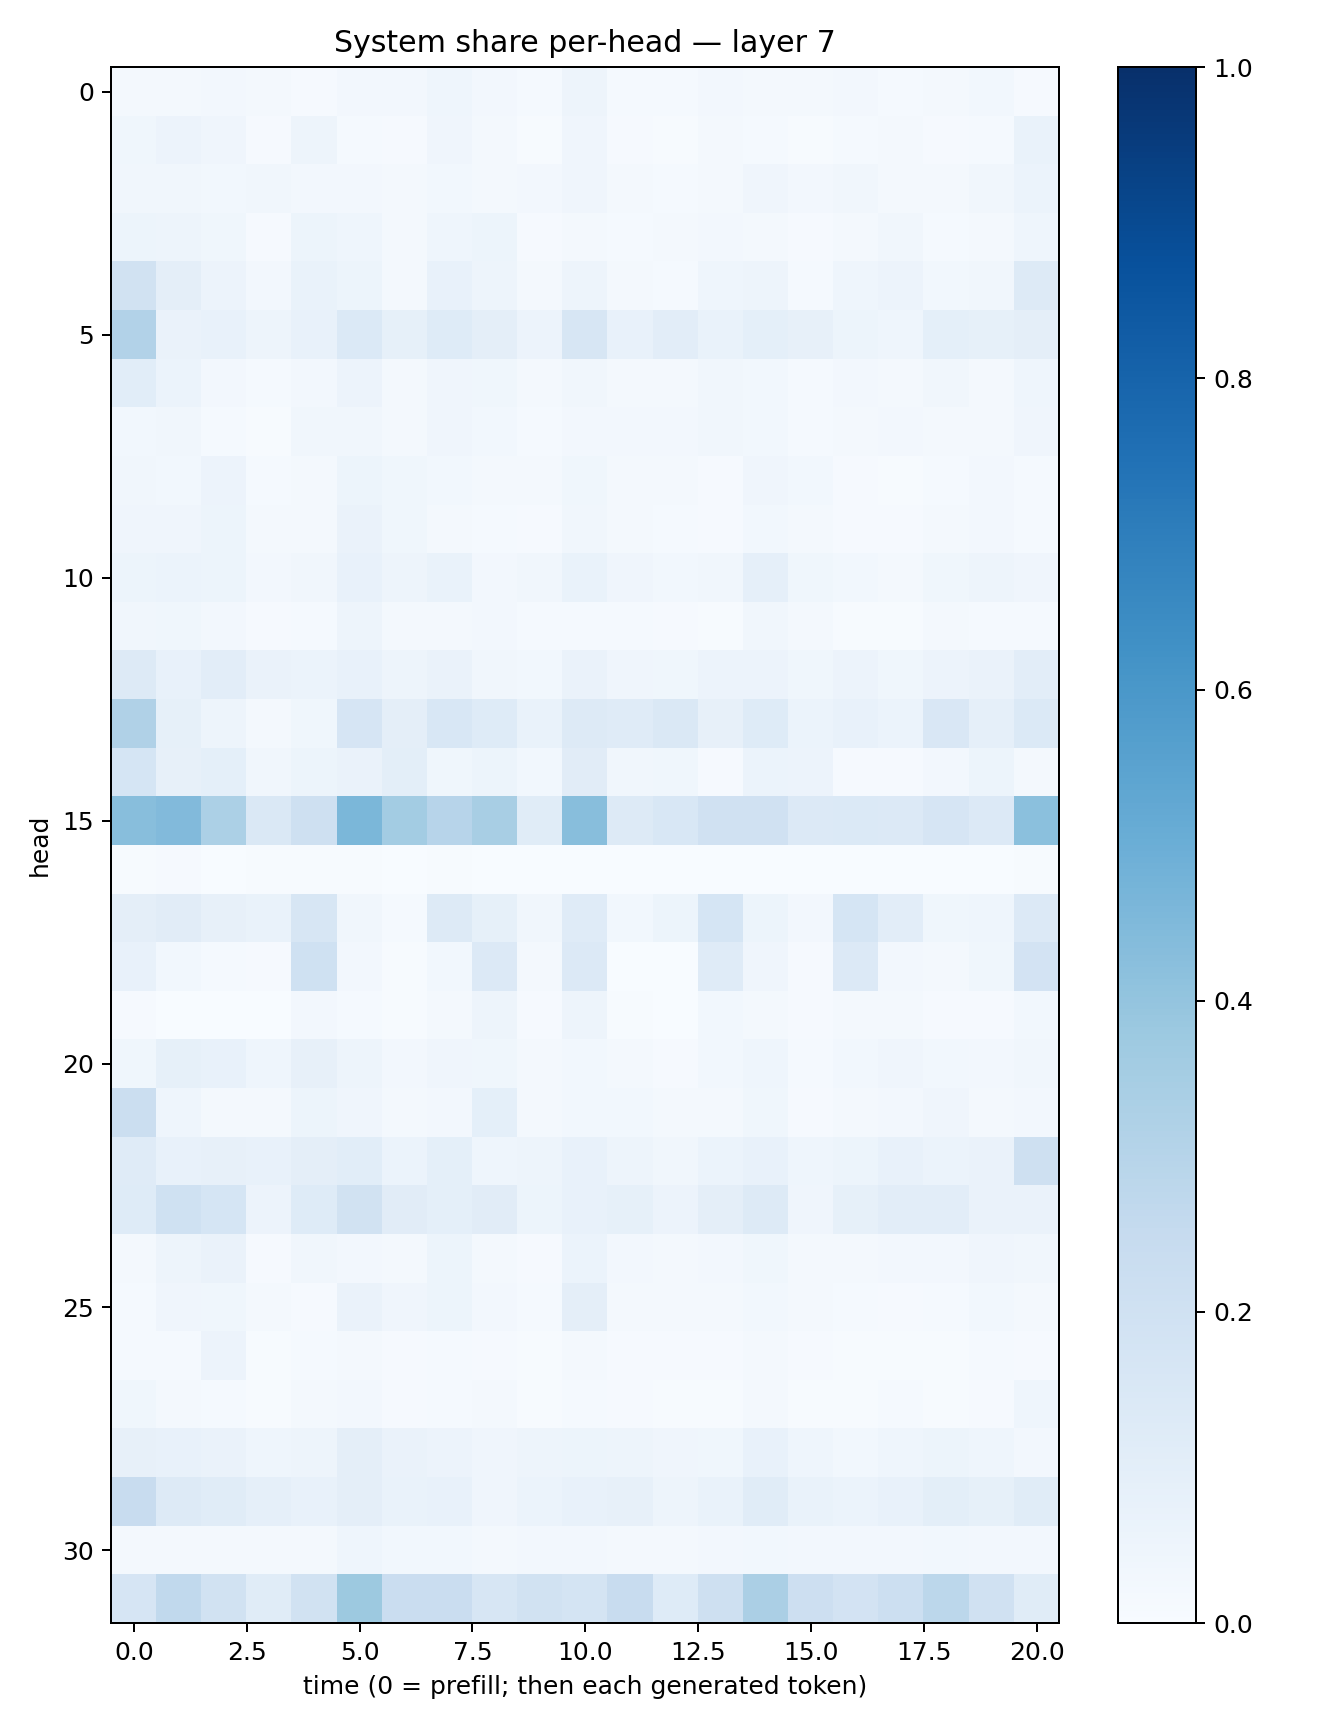

Source data for this figure (header and first rows):
0.017385585, 0.02264534, 0.026989684, 0.016061626, 0.009007267, 0.026931802, 0.024156142, 0.04644285, 0.026580472, 0.0118056005, 0.047538385, 0.013395188, 0.014925166, 0.023625167, 0.022475878, 0.022748224, 0.024203012, 0.015356647, 0.016610773, 0.027646193, 0.009836382
0.03617, 0.05483, 0.0391, 0.009299, 0.04804, 0.01532, 0.009073, 0.04286, 0.02146, 0.005499, 0.03909, 0.008424, 0.006222, 0.02026, 0.01472, 0.007056, 0.01506, 0.01771, 0.00867, 0.01191, 0.07031
0.03436, 0.03505, 0.02908, 0.03459, 0.0265, 0.02448, 0.01905, 0.02778, 0.0193, 0.02521, 0.04012, 0.01895, 0.01531, 0.02208, 0.04194, 0.02536, 0.03293, 0.01955, 0.02311, 0.03132, 0.06236
0.05234, 0.04925, 0.0363, 0.009059, 0.05131, 0.04583, 0.01903, 0.0464, 0.05369, 0.01018, 0.02334, 0.01548, 0.01754, 0.02703, 0.02238, 0.01155, 0.01879, 0.03385, 0.01551, 0.01723, 0.04534
0.1932, 0.09434, 0.05518, 0.02668, 0.0686, 0.05219, 0.01754, 0.07427, 0.04821, 0.01779, 0.04766, 0.02172, 0.01497, 0.04579, 0.05062, 0.01379, 0.04467, 0.05785, 0.03023, 0.03479, 0.129
0.3103, 0.06395, 0.0725, 0.04939, 0.07189, 0.1398, 0.08296, 0.125, 0.09425, 0.05812, 0.1634, 0.07661, 0.1018, 0.06764, 0.09369, 0.08183, 0.05106, 0.04357, 0.09312, 0.08245, 0.09714
0.1068, 0.06016, 0.02674, 0.01302, 0.02696, 0.05744, 0.0201, 0.04089, 0.03833, 0.01698, 0.03253, 0.02082, 0.01996, 0.0338, 0.03119, 0.0153, 0.02348, 0.02291, 0.03242, 0.01873, 0.04503
0.02873, 0.03312, 0.01507, 0.004109, 0.03229, 0.03422, 0.01638, 0.03951, 0.02887, 0.01526, 0.02352, 0.02554, 0.02642, 0.03239, 0.03075, 0.01463, 0.02274, 0.02538, 0.01896, 0.01695, 0.04074
0.03333, 0.02981, 0.05566, 0.01379, 0.01901, 0.05282, 0.03522, 0.02878, 0.02197, 0.02116, 0.03793, 0.02302, 0.01992, 0.0107, 0.0394, 0.02991, 0.00872, 0.006017, 0.01332, 0.02524, 0.01452
0.04003, 0.04193, 0.05104, 0.01619, 0.01998, 0.06419, 0.03704, 0.01939, 0.01283, 0.01162, 0.03289, 0.02215, 0.01434, 0.01071, 0.03118, 0.01738, 0.00886, 0.008678, 0.02289, 0.02457, 0.01533
0.05303, 0.06064, 0.0515, 0.02486, 0.03469, 0.07807, 0.04717, 0.06994, 0.02501, 0.03505, 0.07019, 0.0402, 0.03117, 0.03339, 0.08979, 0.0356, 0.02795, 0.02315, 0.03741, 0.04751, 0.04113
0.03401, 0.03642, 0.02546, 0.01071, 0.01384, 0.05054, 0.02243, 0.01793, 0.02678, 0.01362, 0.01495, 0.01327, 0.01151, 0.007089, 0.03387, 0.01904, 0.007248, 0.007044, 0.02185, 0.01481, 0.01363
0.1319, 0.07433, 0.1024, 0.06546, 0.05967, 0.07056, 0.05004, 0.06559, 0.03387, 0.02978, 0.0628, 0.04094, 0.03733, 0.05812, 0.05851, 0.03653, 0.05493, 0.0362, 0.0556, 0.06327, 0.104
0.3175, 0.08589, 0.0493, 0.02, 0.03857, 0.1641, 0.09522, 0.1537, 0.1213, 0.06803, 0.1281, 0.1195, 0.1436, 0.08138, 0.1214, 0.05906, 0.07346, 0.05868, 0.1511, 0.0875, 0.1376
0.1709, 0.08176, 0.09067, 0.03241, 0.05372, 0.06321, 0.1006, 0.03534, 0.05139, 0.02735, 0.1117, 0.03232, 0.03542, 0.009581, 0.06105, 0.05505, 0.008606, 0.009182, 0.02551, 0.05251, 0.02249
0.427, 0.4424, 0.332, 0.1421, 0.2043, 0.4606, 0.3574, 0.2948, 0.3433, 0.117, 0.4287, 0.1302, 0.1548, 0.1965, 0.1963, 0.1345, 0.139, 0.1349, 0.1645, 0.135, 0.4189
0.00502, 0.01096, 0.003815, 0.005676, 0.006346, 0.005397, 0.001054, 0.003932, 0.0008992, 0.0005724, 0.001872, 0.0008539, 0.0004199, 0.001696, 0.0002381, 0.0007397, 0.002175, 0.001933, 0.001272, 0.001317, 0.005299
0.09389, 0.1109, 0.08004, 0.06786, 0.1598, 0.03325, 0.01346, 0.1284, 0.08501, 0.03306, 0.1178, 0.0286, 0.05376, 0.1715, 0.0526, 0.02656, 0.1684, 0.1053, 0.03745, 0.04408, 0.1359
0.07407, 0.03062, 0.01234, 0.00898, 0.1994, 0.02348, 0.006243, 0.03033, 0.1351, 0.01639, 0.134, 0.003648, 0.003224, 0.1197, 0.04221, 0.0114, 0.1348, 0.02621, 0.01795, 0.03609, 0.1805
0.009256, 0.001381, 0.0003643, 0.0004363, 0.02651, 0.01527, 0.007218, 0.02288, 0.04931, 0.00804, 0.04991, 0.005181, 0.003358, 0.02965, 0.01711, 0.009084, 0.02327, 0.02262, 0.01054, 0.009042, 0.03023
0.03564, 0.08377, 0.07167, 0.04489, 0.07893, 0.04741, 0.02359, 0.04192, 0.03655, 0.02235, 0.02909, 0.02043, 0.01156, 0.02832, 0.04345, 0.01528, 0.03046, 0.04234, 0.03002, 0.02424, 0.03422
0.2199, 0.04381, 0.02337, 0.01993, 0.0535, 0.04291, 0.01817, 0.02383, 0.09036, 0.02341, 0.02766, 0.03022, 0.0227, 0.0203, 0.03792, 0.0115, 0.01643, 0.02623, 0.04206, 0.0167, 0.02704
0.1199, 0.07266, 0.08026, 0.0777, 0.09498, 0.1072, 0.06128, 0.09043, 0.04316, 0.04696, 0.07316, 0.04887, 0.03295, 0.05971, 0.07621, 0.04643, 0.05298, 0.07556, 0.05905, 0.06548, 0.2063
0.1214, 0.2025, 0.1688, 0.05777, 0.1243, 0.1885, 0.1117, 0.09307, 0.1108, 0.05304, 0.07372, 0.08442, 0.05593, 0.09659, 0.1277, 0.03972, 0.08428, 0.1036, 0.1018, 0.06583, 0.06259
0.02099, 0.05071, 0.06559, 0.008882, 0.0315, 0.02436, 0.01662, 0.05085, 0.01871, 0.008454, 0.06094, 0.0242, 0.01858, 0.02362, 0.03741, 0.02195, 0.02198, 0.02501, 0.0235, 0.04214, 0.03513
0.01292, 0.04011, 0.03543, 0.01635, 0.009918, 0.06499, 0.03996, 0.05323, 0.02399, 0.01479, 0.09724, 0.01995, 0.01588, 0.02207, 0.03024, 0.01596, 0.01396, 0.009605, 0.01419, 0.03044, 0.02042
0.01486, 0.01512, 0.0582, 0.004901, 0.01523, 0.01969, 0.01097, 0.01258, 0.009647, 0.006055, 0.02294, 0.009245, 0.009687, 0.008993, 0.0163, 0.01153, 0.005479, 0.005029, 0.005046, 0.01224, 0.008375
0.03623, 0.01709, 0.01439, 0.004892, 0.01973, 0.02581, 0.01039, 0.01398, 0.01806, 0.006038, 0.01515, 0.008757, 0.007508, 0.007133, 0.01575, 0.004915, 0.007381, 0.01416, 0.006892, 0.009205, 0.04453
0.07898, 0.07285, 0.06398, 0.04381, 0.04891, 0.09728, 0.0663, 0.05713, 0.03918, 0.04957, 0.05335, 0.04961, 0.04038, 0.0385, 0.07313, 0.04479, 0.03018, 0.04497, 0.05128, 0.04546, 0.02536
0.2367, 0.1291, 0.114, 0.08594, 0.07728, 0.09695, 0.06662, 0.07717, 0.04021, 0.06229, 0.07257, 0.08029, 0.05027, 0.06959, 0.1135, 0.06893, 0.06191, 0.0756, 0.09804, 0.08399, 0.1162
0.01796, 0.02217, 0.02039, 0.01638, 0.01885, 0.04406, 0.02883, 0.02739, 0.02198, 0.02615, 0.0239, 0.02011, 0.01744, 0.02568, 0.03051, 0.02654, 0.02502, 0.02453, 0.02742, 0.02666, 0.02354
0.1651, 0.2651, 0.1927, 0.1155, 0.1891, 0.3765, 0.2302, 0.2282, 0.1627, 0.1898, 0.1786, 0.2345, 0.1214, 0.2056, 0.3358, 0.2128, 0.1818, 0.2158, 0.2792, 0.1974, 0.1166
